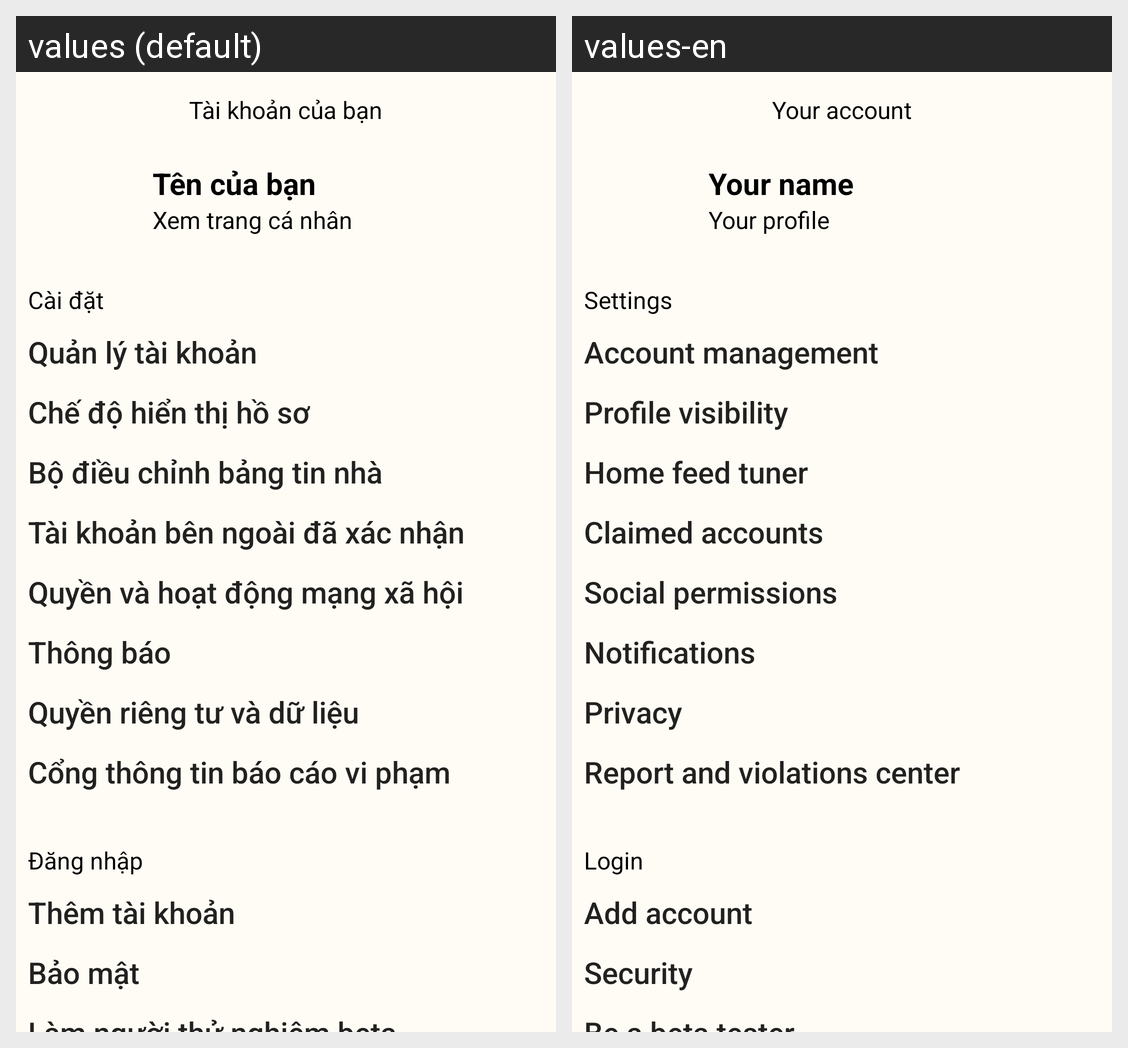

Locale-by-locale string values for the Android screen shown in this grid:
Android screen res/layout/fragment_settings_drawer.xml rendered under 2 locales, left to right: values (default), values-en. Device: Nexus 5 (rendered at 1080×1920; each locale shown at half size, 540×960, under a caption strip naming it); theme Theme.Pinterest_clone_test2.
Strings drawn on this screen, with the default value and each locale's value (text and hints the layout hard-codes, and strings that could not be matched under every locale, appear in the picture but are not listed):

your_account
  values: Tài khoản của bạn
  values-en: Your account

your_name_placeholder
  values: Tên của bạn
  values-en: Your name

view_profile
  values: Xem trang cá nhân
  values-en: Your profile

settings
  values: Cài đặt
  values-en: Settings

account_management
  values: Quản lý tài khoản
  values-en: Account management

profile_visibility
  values: Chế độ hiển thị hồ sơ
  values-en: Profile visibility

home_feed_tuner
  values: Bộ điều chỉnh bảng tin nhà
  values-en: Home feed tuner

claimed_accounts
  values: Tài khoản bên ngoài đã xác nhận
  values-en: Claimed accounts

social_permissions
  values: Quyền và hoạt động mạng xã hội
  values-en: Social permissions

title_notifications
  values: Thông báo
  values-en: Notifications

privacy
  values: Quyền riêng tư và dữ liệu
  values-en: Privacy

report_and_violations_center
  values: Cổng thông tin báo cáo vi phạm
  values-en: Report and violations center

login
  values: Đăng nhập
  values-en: Login

add_account
  values: Thêm tài khoản
  values-en: Add account

security
  values: Bảo mật
  values-en: Security

be_a_beta_tester
  values: Làm người thử nghiệm beta
  values-en: Be a beta tester
